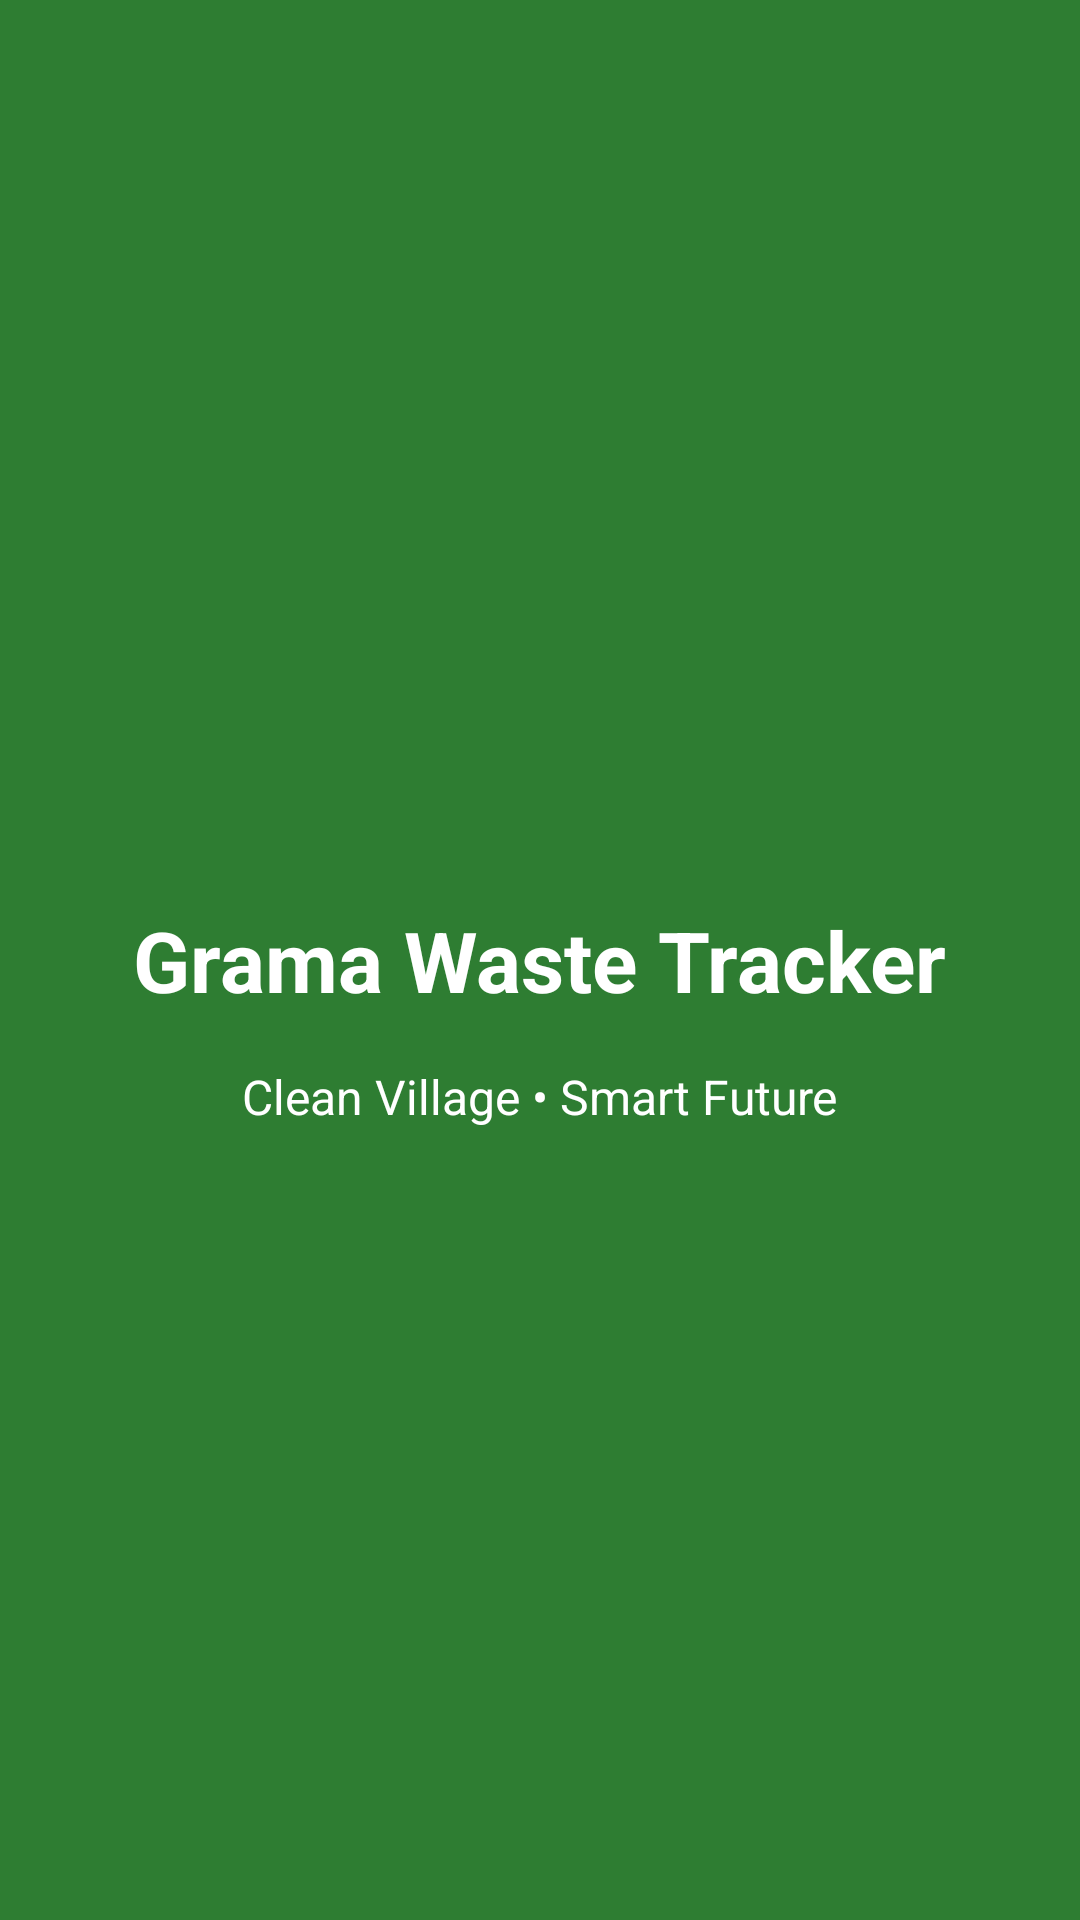

The Android layout XML behind this screen, and the referenced resources:
<!-- AndroidManifest.xml: application theme Theme.GramaWasteTracker -->
<!-- res/layout/activity_main.xml -->
<?xml version="1.0" encoding="utf-8"?>
<androidx.constraintlayout.widget.ConstraintLayout
    xmlns:android="http://schemas.android.com/apk/res/android"
    xmlns:app="http://schemas.android.com/apk/res-auto"
    xmlns:tools="http://schemas.android.com/tools"
    android:layout_width="match_parent"
    android:layout_height="match_parent"
    android:background="#2E7D32"
    tools:context=".MainActivity">

    <ImageView
        android:id="@+id/imgLogo"
        android:layout_width="120dp"
        android:layout_height="120dp"
        android:src="@drawable/ic_waste_logo"
        app:tint="#FFFFFF"
        android:layout_marginBottom="32dp"
        app:layout_constraintBottom_toTopOf="@id/tvAppName"
        app:layout_constraintStart_toStartOf="parent"
        app:layout_constraintEnd_toEndOf="parent"/>

    <TextView
        android:id="@+id/tvAppName"
        android:layout_width="wrap_content"
        android:layout_height="wrap_content"
        android:text="Grama Waste Tracker"
        android:textSize="28sp"
        android:textStyle="bold"
        android:textColor="#FFFFFF"
        app:layout_constraintTop_toTopOf="parent"
        app:layout_constraintBottom_toBottomOf="parent"
        app:layout_constraintStart_toStartOf="parent"
        app:layout_constraintEnd_toEndOf="parent"/>

    <TextView
        android:id="@+id/tvTagline"
        android:layout_width="wrap_content"
        android:layout_height="wrap_content"
        android:text="Clean Village • Smart Future"
        android:textSize="16sp"
        android:textColor="#FFFFFF"
        android:layout_marginTop="16dp"
        app:layout_constraintTop_toBottomOf="@id/tvAppName"
        app:layout_constraintStart_toStartOf="parent"
        app:layout_constraintEnd_toEndOf="parent"/>

</androidx.constraintlayout.widget.ConstraintLayout>
<!-- resources referenced by this layout -->
<resources>
  <style name="Theme.GramaWasteTracker" parent="Base.Theme.GramaWasteTracker" />
  <style name="Base.Theme.GramaWasteTracker" parent="Theme.Material3.DayNight.NoActionBar">
          
          
      </style>
</resources>
